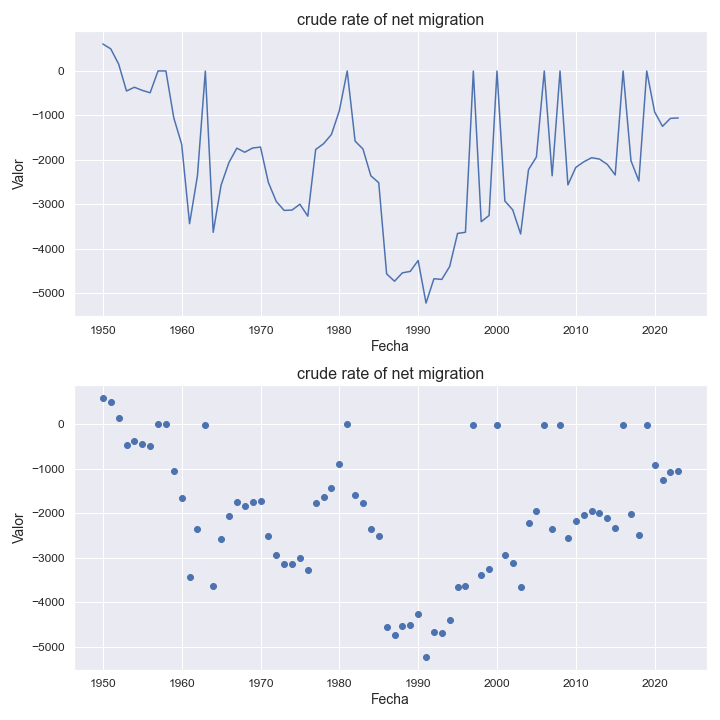

Source data for this figure (header and first rows):
indicatorshortname, locationid, location, iso2, timeid, time, value
crude rate of net migration, 504, morocco, ma, 1, 1950, 605.0
crude rate of net migration, 504, morocco, ma, 2, 1951, 496.0
crude rate of net migration, 504, morocco, ma, 3, 1952, 155.0
crude rate of net migration, 504, morocco, ma, 4, 1953, -452.0
crude rate of net migration, 504, morocco, ma, 5, 1954, -367.0
crude rate of net migration, 504, morocco, ma, 6, 1955, -438.0
crude rate of net migration, 504, morocco, ma, 7, 1956, -491.0
crude rate of net migration, 504, morocco, ma, 8, 1957, -0.62
crude rate of net migration, 504, morocco, ma, 9, 1958, -1.45
crude rate of net migration, 504, morocco, ma, 10, 1959, -1057
crude rate of net migration, 504, morocco, ma, 11, 1960, -1648
crude rate of net migration, 504, morocco, ma, 12, 1961, -3434
crude rate of net migration, 504, morocco, ma, 13, 1962, -2356
crude rate of net migration, 504, morocco, ma, 14, 1963, -4.51
crude rate of net migration, 504, morocco, ma, 15, 1964, -3628
crude rate of net migration, 504, morocco, ma, 16, 1965, -2567
crude rate of net migration, 504, morocco, ma, 17, 1966, -2057
crude rate of net migration, 504, morocco, ma, 18, 1967, -1736
crude rate of net migration, 504, morocco, ma, 19, 1968, -1828
crude rate of net migration, 504, morocco, ma, 20, 1969, -1733
crude rate of net migration, 504, morocco, ma, 21, 1970, -1712
crude rate of net migration, 504, morocco, ma, 22, 1971, -2508
crude rate of net migration, 504, morocco, ma, 23, 1972, -2934
crude rate of net migration, 504, morocco, ma, 24, 1973, -3136
crude rate of net migration, 504, morocco, ma, 25, 1974, -3127
crude rate of net migration, 504, morocco, ma, 26, 1975, -2997
crude rate of net migration, 504, morocco, ma, 27, 1976, -3265
crude rate of net migration, 504, morocco, ma, 28, 1977, -1766
crude rate of net migration, 504, morocco, ma, 29, 1978, -1637
crude rate of net migration, 504, morocco, ma, 30, 1979, -1428
crude rate of net migration, 504, morocco, ma, 31, 1980, -896.0
crude rate of net migration, 504, morocco, ma, 32, 1981, -1.33
crude rate of net migration, 504, morocco, ma, 33, 1982, -1577
crude rate of net migration, 504, morocco, ma, 34, 1983, -1756
crude rate of net migration, 504, morocco, ma, 35, 1984, -2357
crude rate of net migration, 504, morocco, ma, 36, 1985, -2513
crude rate of net migration, 504, morocco, ma, 37, 1986, -4562
crude rate of net migration, 504, morocco, ma, 38, 1987, -4727
crude rate of net migration, 504, morocco, ma, 39, 1988, -4539
crude rate of net migration, 504, morocco, ma, 40, 1989, -4506
crude rate of net migration, 504, morocco, ma, 41, 1990, -4261
crude rate of net migration, 504, morocco, ma, 42, 1991, -5218
crude rate of net migration, 504, morocco, ma, 43, 1992, -4671
crude rate of net migration, 504, morocco, ma, 44, 1993, -4686
crude rate of net migration, 504, morocco, ma, 45, 1994, -4396
crude rate of net migration, 504, morocco, ma, 46, 1995, -3653
crude rate of net migration, 504, morocco, ma, 47, 1996, -3627
crude rate of net migration, 504, morocco, ma, 48, 1997, -3.47
crude rate of net migration, 504, morocco, ma, 49, 1998, -3388
crude rate of net migration, 504, morocco, ma, 50, 1999, -3249
crude rate of net migration, 504, morocco, ma, 51, 2000, -3.16
crude rate of net migration, 504, morocco, ma, 52, 2001, -2924
crude rate of net migration, 504, morocco, ma, 53, 2002, -3123
crude rate of net migration, 504, morocco, ma, 54, 2003, -3665
crude rate of net migration, 504, morocco, ma, 55, 2004, -2219
crude rate of net migration, 504, morocco, ma, 56, 2005, -1935
crude rate of net migration, 504, morocco, ma, 57, 2006, -2.34
crude rate of net migration, 504, morocco, ma, 58, 2007, -2357
crude rate of net migration, 504, morocco, ma, 59, 2008, -2.49
crude rate of net migration, 504, morocco, ma, 60, 2009, -2562
... 14 more rows
